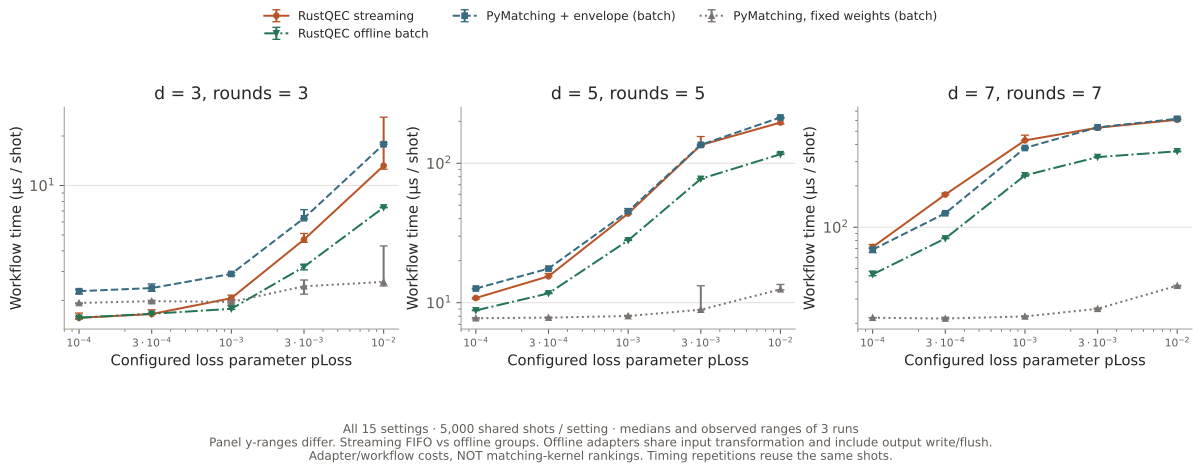

Data behind this chart, as committed beside it:
distance, rounds, loss_probability, decoder, repetition, microseconds_per_shot, input_loss_patterns, graph_builds, cache_hits, policy
3, 3, 0.0001, envelope-matching, 0, 1.565, 32, 32, 4968, FIFO/work-budget streaming
3, 3, 0.0001, envelope-matching, 1, 1.672, 32, 32, 4968, FIFO/work-budget streaming
3, 3, 0.0001, envelope-matching, 2, 1.549, 32, 32, 4968, FIFO/work-budget streaming
3, 3, 0.0001, pymatching-fixed, 0, 1.907, 32, 1, , offline batch groups
3, 3, 0.0001, pymatching-fixed, 1, 1.926, 32, 1, , offline batch groups
3, 3, 0.0001, pymatching-fixed, 2, 1.929, 32, 1, , offline batch groups
3, 3, 0.0001, pymatching-envelope, 0, 2.328, 32, 32, , offline batch groups
3, 3, 0.0001, pymatching-envelope, 1, 2.274, 32, 32, , offline batch groups
3, 3, 0.0001, pymatching-envelope, 2, 2.182, 32, 32, , offline batch groups
3, 3, 0.0001, envelope-matching-offline, 0, 1.568, 32, 32, , offline batch groups
3, 3, 0.0001, envelope-matching-offline, 1, 1.54, 32, 32, , offline batch groups
3, 3, 0.0001, envelope-matching-offline, 2, 1.593, 32, 32, , offline batch groups
3, 3, 0.0003, envelope-matching, 0, 1.65, 40, 40, 4960, FIFO/work-budget streaming
3, 3, 0.0003, envelope-matching, 1, 1.752, 40, 40, 4960, FIFO/work-budget streaming
3, 3, 0.0003, envelope-matching, 2, 1.646, 40, 40, 4960, FIFO/work-budget streaming
3, 3, 0.0003, pymatching-fixed, 0, 1.926, 40, 1, , offline batch groups
3, 3, 0.0003, pymatching-fixed, 1, 1.999, 40, 1, , offline batch groups
3, 3, 0.0003, pymatching-fixed, 2, 1.978, 40, 1, , offline batch groups
3, 3, 0.0003, pymatching-envelope, 0, 2.268, 40, 40, , offline batch groups
3, 3, 0.0003, pymatching-envelope, 1, 2.516, 40, 40, , offline batch groups
3, 3, 0.0003, pymatching-envelope, 2, 2.375, 40, 40, , offline batch groups
3, 3, 0.0003, envelope-matching-offline, 0, 1.645, 40, 40, , offline batch groups
3, 3, 0.0003, envelope-matching-offline, 1, 1.674, 40, 40, , offline batch groups
3, 3, 0.0003, envelope-matching-offline, 2, 1.656, 40, 40, , offline batch groups
3, 3, 0.001, envelope-matching, 0, 2.016, 84, 84, 4916, FIFO/work-budget streaming
3, 3, 0.001, envelope-matching, 1, 2.061, 84, 84, 4916, FIFO/work-budget streaming
3, 3, 0.001, envelope-matching, 2, 2.152, 84, 84, 4916, FIFO/work-budget streaming
3, 3, 0.001, pymatching-fixed, 0, 1.927, 84, 1, , offline batch groups
3, 3, 0.001, pymatching-fixed, 1, 1.955, 84, 1, , offline batch groups
3, 3, 0.001, pymatching-fixed, 2, 1.996, 84, 1, , offline batch groups
3, 3, 0.001, pymatching-envelope, 0, 2.836, 84, 84, , offline batch groups
3, 3, 0.001, pymatching-envelope, 1, 2.952, 84, 84, , offline batch groups
3, 3, 0.001, pymatching-envelope, 2, 2.896, 84, 84, , offline batch groups
3, 3, 0.001, envelope-matching-offline, 0, 1.775, 84, 84, , offline batch groups
3, 3, 0.001, envelope-matching-offline, 1, 1.861, 84, 84, , offline batch groups
3, 3, 0.001, envelope-matching-offline, 2, 1.761, 84, 84, , offline batch groups
3, 3, 0.003, envelope-matching, 0, 4.689, 349, 349, 4651, FIFO/work-budget streaming
3, 3, 0.003, envelope-matching, 1, 5.104, 349, 349, 4651, FIFO/work-budget streaming
3, 3, 0.003, envelope-matching, 2, 4.507, 349, 349, 4651, FIFO/work-budget streaming
3, 3, 0.003, pymatching-fixed, 0, 2.659, 349, 1, , offline batch groups
3, 3, 0.003, pymatching-fixed, 1, 2.179, 349, 1, , offline batch groups
3, 3, 0.003, pymatching-fixed, 2, 2.435, 349, 1, , offline batch groups
3, 3, 0.003, pymatching-envelope, 0, 6.323, 349, 349, , offline batch groups
3, 3, 0.003, pymatching-envelope, 1, 6.26, 349, 349, , offline batch groups
3, 3, 0.003, pymatching-envelope, 2, 7.125, 349, 349, , offline batch groups
3, 3, 0.003, envelope-matching-offline, 0, 3.293, 349, 349, , offline batch groups
3, 3, 0.003, envelope-matching-offline, 1, 3.064, 349, 349, , offline batch groups
3, 3, 0.003, envelope-matching-offline, 2, 3.201, 349, 349, , offline batch groups
3, 3, 0.01, envelope-matching, 0, 26.04, 1493, 1627, 3373, FIFO/work-budget streaming
3, 3, 0.01, envelope-matching, 1, 12.56, 1493, 1627, 3373, FIFO/work-budget streaming
3, 3, 0.01, envelope-matching, 2, 13.19, 1493, 1627, 3373, FIFO/work-budget streaming
3, 3, 0.01, pymatching-fixed, 0, 4.284, 1493, 1, , offline batch groups
3, 3, 0.01, pymatching-fixed, 1, 2.445, 1493, 1, , offline batch groups
3, 3, 0.01, pymatching-fixed, 2, 2.588, 1493, 1, , offline batch groups
3, 3, 0.01, pymatching-envelope, 0, 18.26, 1493, 1493, , offline batch groups
3, 3, 0.01, pymatching-envelope, 1, 17.83, 1493, 1493, , offline batch groups
3, 3, 0.01, pymatching-envelope, 2, 17.8, 1493, 1493, , offline batch groups
3, 3, 0.01, envelope-matching-offline, 0, 7.384, 1493, 1493, , offline batch groups
3, 3, 0.01, envelope-matching-offline, 1, 7.351, 1493, 1493, , offline batch groups
3, 3, 0.01, envelope-matching-offline, 2, 7.316, 1493, 1493, , offline batch groups
... 120 more rows
